Run: headless pygame with SDL's dummy video driver; simulated clock (each Clock.tick advances the game by its frame time, no real sleeping); random seed 0; keys injected as events and as key.get_pressed() state; no mouse input.
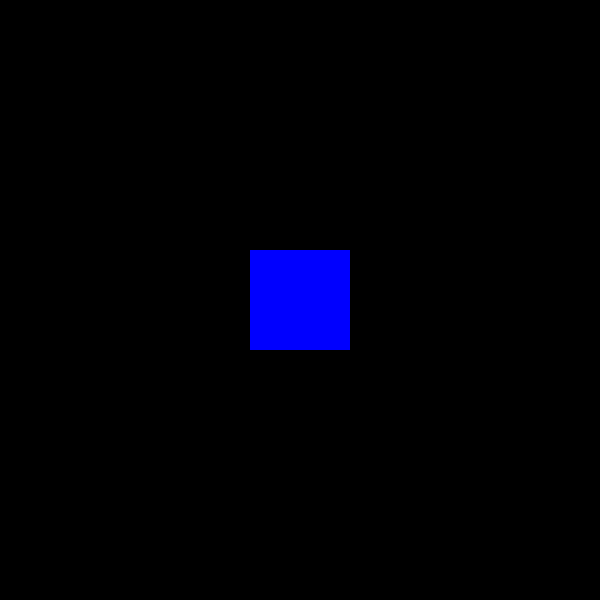
Frame 1 of 4 · flips 1–60 · no input
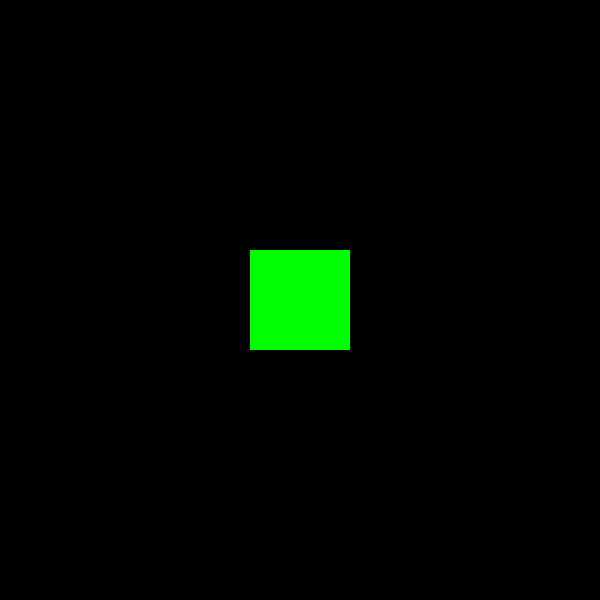
Frame 2 of 4 · flips 61–180 · tapped SPACE, RETURN · held RIGHT (→), D
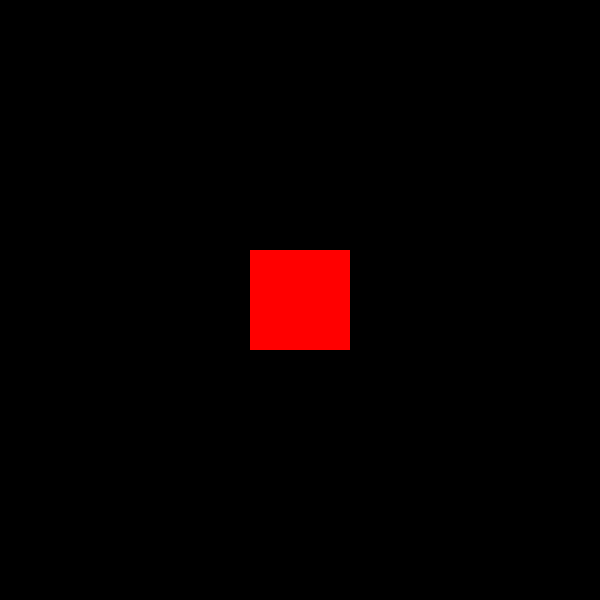
Frame 3 of 4 · flips 181–300 · held DOWN (↓), S
Frame 4 of 4 · flips 301–420 · held LEFT (←), A, UP (↑), W · screen unchanged from frame 3, image omitted

The pygame program that drew these frames:

import pygame
import random

# colors

red=pygame.Color('red')
green=pygame.Color('green')
blue=pygame.Color('blue')
yellow=pygame.Color('yellow')
white=pygame.Color('white')
black=pygame.Color('black')


pygame.init()
screen_width, screen_height= 600, 600

screen= pygame.display.set_mode((screen_width, screen_height))
pygame.display.set_caption("My first game screen")

class sprite(pygame.sprite.Sprite):
    def __init__(self, color, width, height):
        super().__init__()
        self.image= pygame.Surface([width, height])
        self.image.fill(color)
        self.rect=self.image.get_rect()
        self.rect.x= (screen_width- width)// 2
        self.rect.y= (screen_height- height)// 2
        pygame.draw.rect(screen, color, pygame.Rect(self.rect.x, self.rect.y, width, height))
    def color_change(self):
        self.image.fill(random.choice([red, green, blue, yellow, white, black]))
        
sp1=sprite((255, 0 ,0) , 100, 100)
allsprite=pygame.sprite.Group()

allsprite.add(sp1)

clock=pygame.time.Clock()



done=False
while not done:
    for event in pygame.event.get():
        if event.type == pygame.QUIT:
            done = True
    allsprite.update()
    screen.fill((0, 0 ,0))
    allsprite.draw(screen)
    sp1.color_change()
    pygame.display.flip()   
    
    clock.tick(10)

pygame.quit()
